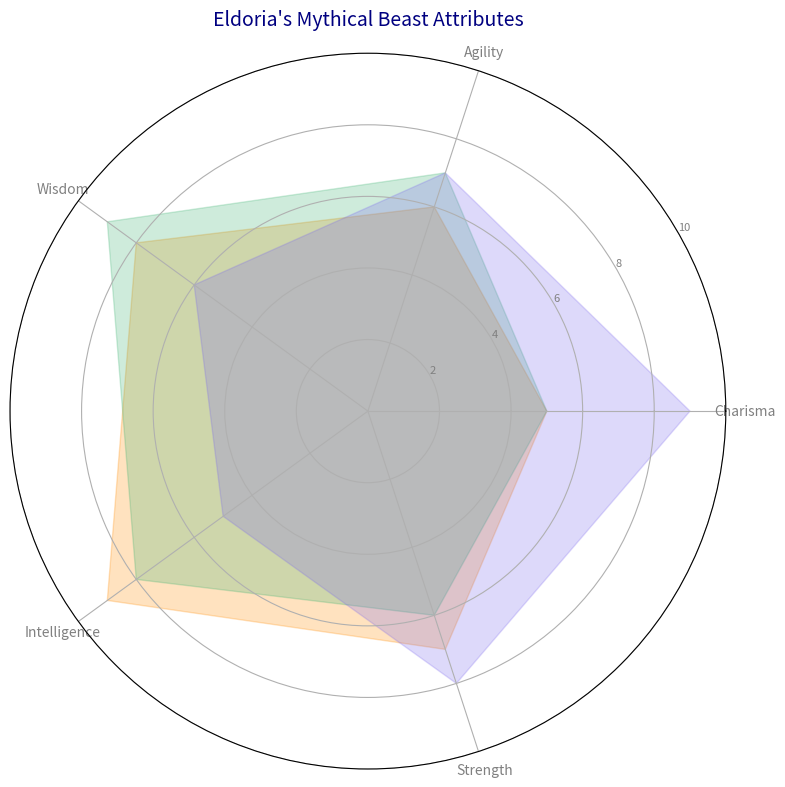

The script that saved this image:
import matplotlib.pyplot as plt
import numpy as np

attributes = ['Charisma', 'Agility', 'Wisdom', 'Intelligence', 'Strength']
n_attributes = len(attributes)

dragon_stats = [5, 6, 8, 9, 7]
unicorn_stats = [5, 7, 9, 8, 6]
griffin_stats = [9, 7, 6, 5, 8]

angles = np.linspace(0, 2 * np.pi, n_attributes, endpoint=False).tolist()
angles += angles[:1]

def plot_creature(ax, stats, color):
    stats += stats[:1]
    ax.fill(angles, stats, color=color, alpha=0.25)

fig, ax = plt.subplots(figsize=(8, 8), subplot_kw=dict(polar=True))

plot_creature(ax, dragon_stats, 'darkorange')
plot_creature(ax, unicorn_stats, 'mediumseagreen')
plot_creature(ax, griffin_stats, 'mediumslateblue')

plt.xticks(angles[:-1], attributes, color='gray', size=10)
ax.set_rlabel_position(30)
plt.yticks([2, 4, 6, 8, 10], ["2", "4", "6", "8", "10"], color="gray", size=8)
plt.ylim(0, 10)

plt.title("Eldoria's Mythical Beast Attributes", size=14, color='navy', pad=20)

plt.tight_layout()
plt.show()
